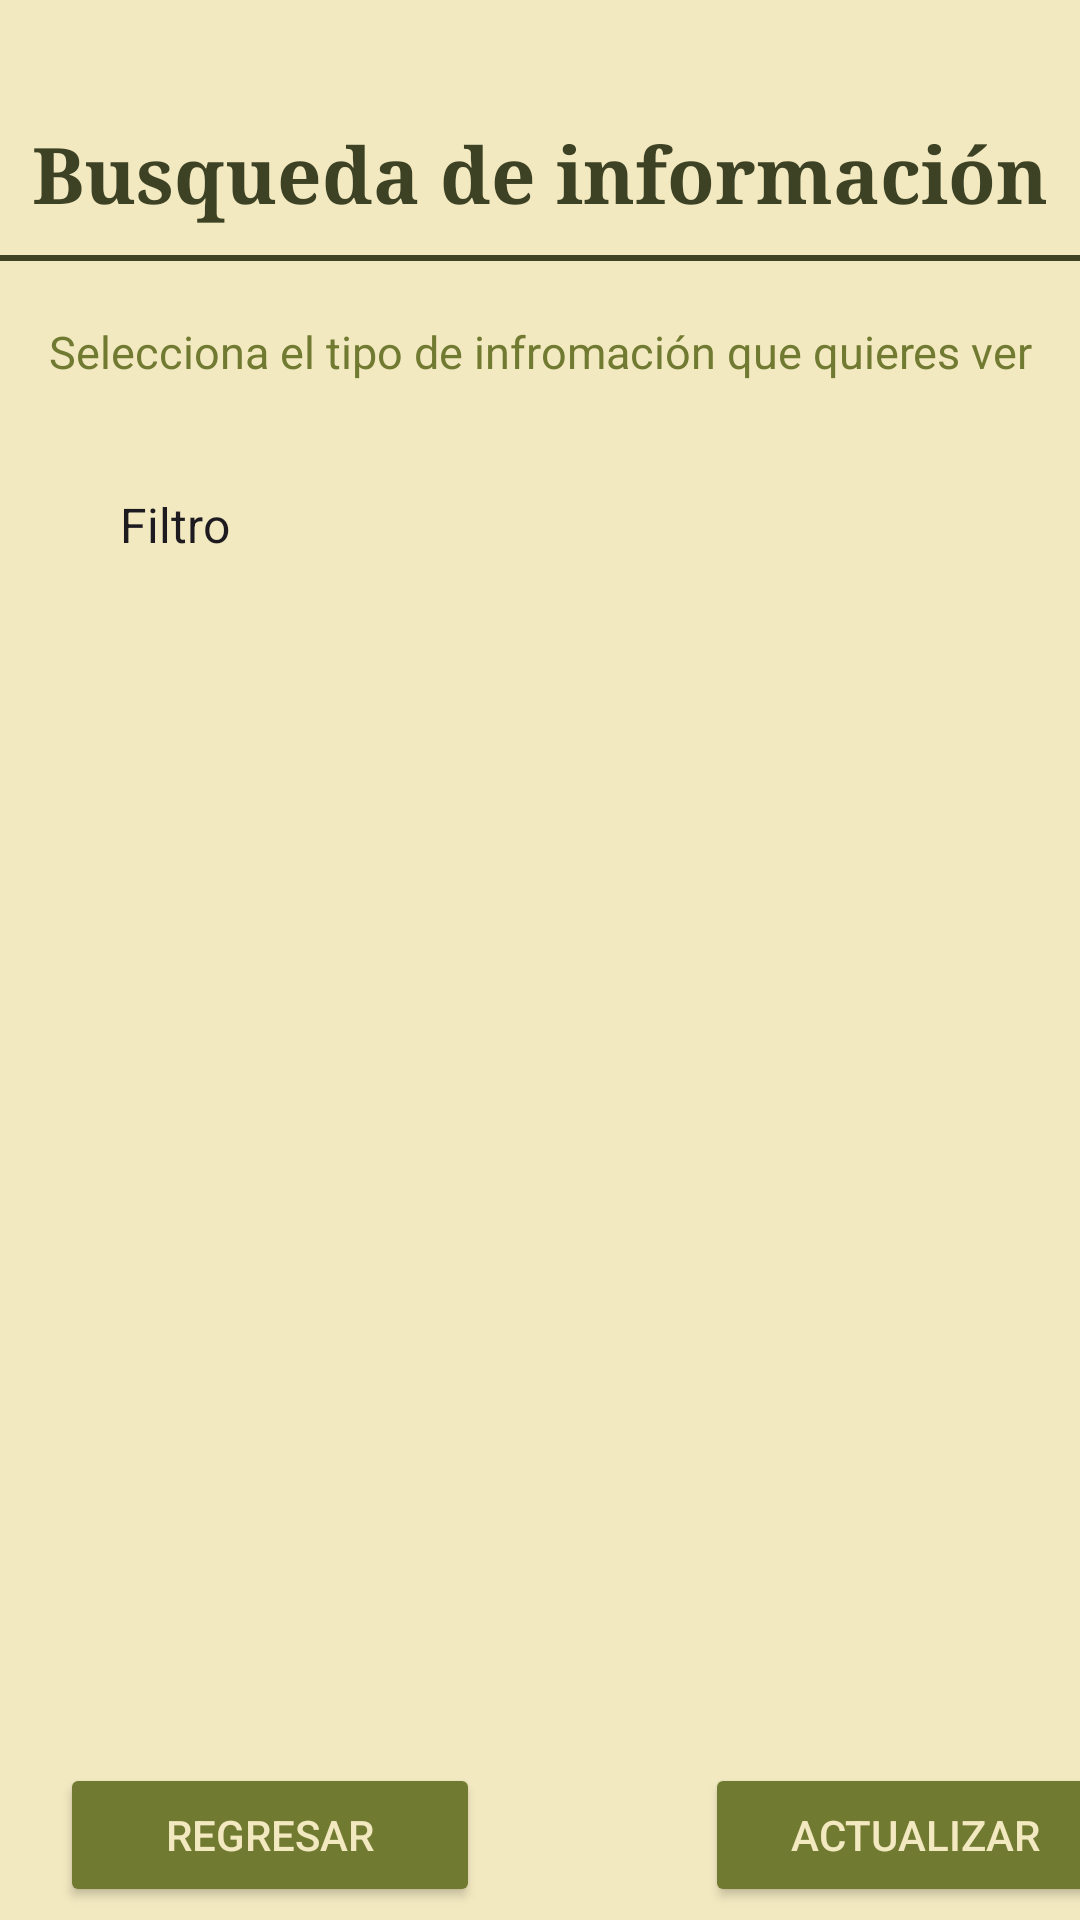

Here is an Android app screen rendered from its layout file. Give the layout XML and the strings, colors and styles it references.
<!-- AndroidManifest.xml: application theme Theme.LothGarder -->
<!-- res/layout/activity_busqueda.xml -->
<?xml version="1.0" encoding="utf-8"?>
<androidx.constraintlayout.widget.ConstraintLayout xmlns:android="http://schemas.android.com/apk/res/android"
    xmlns:app="http://schemas.android.com/apk/res-auto"
    xmlns:tools="http://schemas.android.com/tools"
    android:id="@+id/main"
    android:layout_width="match_parent"
    android:layout_height="match_parent"
    android:background="@color/fondo1"
    tools:context=".Busqueda">


    <LinearLayout
        android:layout_width="match_parent"
        android:layout_height="match_parent"
        android:orientation="vertical">

        <TextView
            android:id="@+id/etBuTitulo"
            android:layout_width="match_parent"
            android:layout_height="45dp"
            android:layout_marginTop="40dp"
            android:fontFamily="serif"
            android:text="Busqueda de información"
            android:textAlignment="center"
            android:textColor="@color/verdeF"
            android:textSize="26sp"
            android:textStyle="bold" />

        <TextView
            android:id="@+id/etBuBarrita"
            android:layout_width="360dp"
            android:layout_height="2dp"
            android:layout_marginTop="0dp"
            android:background="@color/verdeF"
            android:text=""
            android:layout_gravity="center_horizontal"
            android:layout_marginBottom="20dp" />

        <TextView
            android:id="@+id/etBuSelFil"
            android:layout_width="360dp"
            android:layout_height="25dp"
            android:text="Selecciona el tipo de infromación que quieres ver"
            android:textColor="@color/verdeM"
            android:textAlignment="center"
            android:textSize="15sp"
            android:layout_gravity="center_horizontal"
            android:layout_marginBottom="20dp" />

        
        <Spinner
            android:id="@+id/spnBuFiltro"
            android:layout_width="320dp"
            android:layout_height="wrap_content"
            android:layout_gravity="center_horizontal"
            android:entries="@array/filtro_busqueda"
            android:popupBackground="@color/fondo2"
            android:background="@drawable/rounded_spinner_background"
            android:padding="12dp" />


        <androidx.recyclerview.widget.RecyclerView
            android:id="@+id/rvBuInfo"
            android:layout_width="match_parent"
            android:layout_height="350dp"
            android:layout_marginTop="20dp"
            android:background="@color/fondo1"
            android:clickable="true"
            android:focusable="true"
            />

        <LinearLayout
            android:layout_width="match_parent"
            android:layout_height="97dp"
            android:layout_marginTop="20dp"
            android:orientation="horizontal">

            <Button
                android:id="@+id/btnButoP"
                android:layout_width="140dp"
                android:layout_marginLeft="20dp"
                android:layout_height="wrap_content"
                android:text="Regresar"
                android:backgroundTint="@color/verdeM"
                android:textColor="@color/fondo1" />

            <Button
                android:id="@+id/btnBuaAct"
                android:layout_width="140dp"
                android:layout_marginLeft="75dp"
                android:layout_height="wrap_content"
                android:backgroundTint="@color/verdeM"
                android:text="Actualizar"
                android:textColor="@color/fondo1"/>

        </LinearLayout>


    </LinearLayout>
</androidx.constraintlayout.widget.ConstraintLayout>
<!-- resources referenced by this layout -->
<resources>
  <string-array name="filtro_busqueda">
          <item>Filtro</item>
          <item>Notificación de Riego</item>
          <item>Historial de Gasto</item>
          <item>Alertas de Falla</item>
      </string-array>
  <color name="fondo1">#F3E9C1</color>
  <color name="fondo2">#D5CF91</color>
  <color name="verdeF">#3D4224</color>
  <color name="verdeM">#717A31</color>
  <!-- drawable rounded_spinner_background (drawable) -->
  <?xml version="1.0" encoding="utf-8"?>
  <layer-list xmlns:android="http://schemas.android.com/apk/res/android">
      <item>
          <shape>
              <solid android:color="@color/fondo2" />
              <corners android:radius="15dp" />
              <stroke android:width="1dp" android:color="@color/fondo2" />
          </shape>
      </item>
  
      <item
          android:drawable="@drawable/baseline_keyboard_arrow_down_24"
          android:gravity="center_vertical|end"
          android:right="10dp" />
  </layer-list>
  <style name="Theme.LothGarder" parent="Base.Theme.LothGarder" />
  <style name="Base.Theme.LothGarder" parent="Theme.Material3.DayNight.NoActionBar">
          
          
      </style>
</resources>
